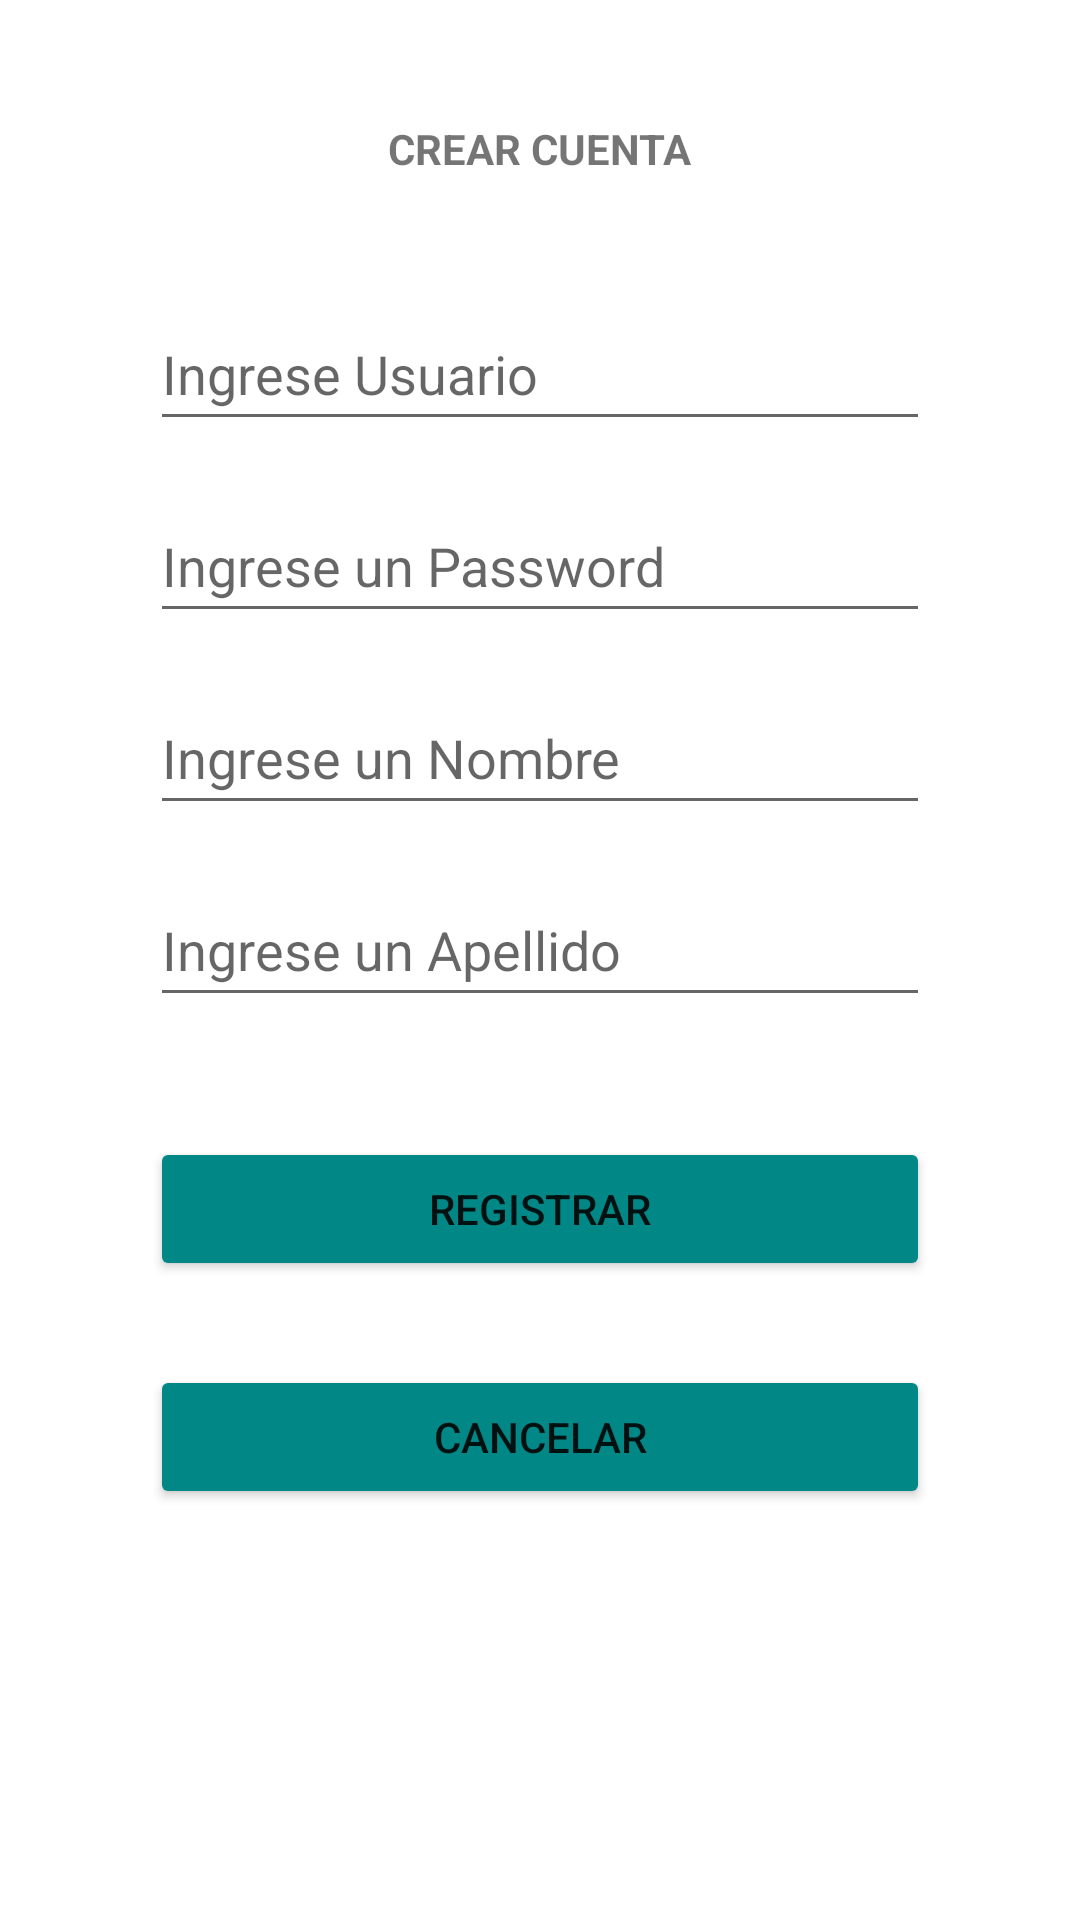

The Android layout XML behind this screen, and the referenced resources:
<!-- AndroidManifest.xml: application theme Theme.Final_firebase -->
<!-- res/layout/activity_registrar.xml -->
<?xml version="1.0" encoding="utf-8"?>
<androidx.constraintlayout.widget.ConstraintLayout xmlns:android="http://schemas.android.com/apk/res/android"
    xmlns:app="http://schemas.android.com/apk/res-auto"
    xmlns:tools="http://schemas.android.com/tools"
    android:layout_width="match_parent"
    android:layout_height="match_parent"
    tools:context=".Registrar">

    <TextView
        android:id="@+id/textView3"
        android:layout_width="wrap_content"
        android:layout_height="wrap_content"
        android:layout_marginStart="150dp"
        android:layout_marginTop="40dp"
        android:layout_marginEnd="150dp"
        android:text="CREAR CUENTA"
        android:textStyle="bold"
        app:layout_constraintEnd_toEndOf="parent"
        app:layout_constraintStart_toStartOf="parent"
        app:layout_constraintTop_toTopOf="parent" />

    <EditText
        android:id="@+id/RegUser"
        android:layout_width="match_parent"
        android:layout_height="wrap_content"
        android:layout_marginStart="50dp"
        android:layout_marginTop="40dp"
        android:layout_marginEnd="50dp"
        android:ems="10"
        android:inputType="textEmailAddress"
        android:minHeight="48dp"
        android:hint="Ingrese Usuario"
        app:layout_constraintEnd_toEndOf="parent"
        app:layout_constraintStart_toStartOf="parent"
        app:layout_constraintTop_toBottomOf="@+id/textView3"
        tools:ignore="SpeakableTextPresentCheck" />

    <EditText
        android:id="@+id/RegPass"
        android:layout_width="match_parent"
        android:layout_height="wrap_content"
        android:layout_marginStart="50dp"
        android:layout_marginTop="16dp"
        android:layout_marginEnd="50dp"
        android:ems="10"
        android:inputType="textPassword"
        android:minHeight="48dp"
        android:hint="Ingrese un Password"
        app:layout_constraintEnd_toEndOf="parent"
        app:layout_constraintStart_toStartOf="parent"
        app:layout_constraintTop_toBottomOf="@+id/RegUser"
        tools:ignore="SpeakableTextPresentCheck" />

    <EditText
        android:id="@+id/RegNombre"
        android:layout_width="match_parent"
        android:layout_height="wrap_content"
        android:layout_marginStart="50dp"
        android:layout_marginTop="16dp"
        android:layout_marginEnd="50dp"
        android:ems="10"
        android:inputType="textPersonName"
        android:minHeight="48dp"
        android:hint="Ingrese un Nombre"
        app:layout_constraintEnd_toEndOf="parent"
        app:layout_constraintStart_toStartOf="parent"
        app:layout_constraintTop_toBottomOf="@+id/RegPass" />

    <EditText
        android:id="@+id/RegApellido"
        android:layout_width="match_parent"
        android:layout_height="wrap_content"
        android:layout_marginStart="50dp"
        android:layout_marginTop="16dp"
        android:layout_marginEnd="50dp"
        android:ems="10"
        android:inputType="textPersonName"
        android:minHeight="48dp"
        android:hint="Ingrese un Apellido"
        app:layout_constraintEnd_toEndOf="parent"
        app:layout_constraintStart_toStartOf="parent"
        app:layout_constraintTop_toBottomOf="@+id/RegNombre" />

    <Button
        android:id="@+id/btnRegRegistrar"
        android:layout_width="match_parent"
        android:layout_height="wrap_content"
        android:layout_marginStart="50dp"
        android:layout_marginTop="40dp"
        android:layout_marginEnd="50dp"
        android:backgroundTint="@color/teal_700"
        android:text="REGISTRAR"
        app:layout_constraintEnd_toEndOf="parent"
        app:layout_constraintStart_toStartOf="parent"
        app:layout_constraintTop_toBottomOf="@+id/RegApellido" />

    <Button
        android:id="@+id/btnRegCancelar"
        android:layout_width="match_parent"
        android:layout_height="wrap_content"
        android:layout_marginStart="50dp"
        android:layout_marginTop="28dp"
        android:layout_marginEnd="50dp"
        android:backgroundTint="@color/teal_700"
        android:text="CANCELAR"
        app:layout_constraintEnd_toEndOf="parent"
        app:layout_constraintStart_toStartOf="parent"
        app:layout_constraintTop_toBottomOf="@+id/btnRegRegistrar" />

</androidx.constraintlayout.widget.ConstraintLayout>
<!-- resources referenced by this layout -->
<resources>
  <style name="Theme.Final_firebase" parent="Theme.MaterialComponents.DayNight.DarkActionBar">
          
          <item name="colorPrimary">@color/purple_500</item>
          <item name="colorPrimaryVariant">@color/purple_700</item>
          <item name="colorOnPrimary">@color/white</item>
          
          <item name="colorSecondary">@color/teal_200</item>
          <item name="colorSecondaryVariant">@color/teal_700</item>
          <item name="colorOnSecondary">@color/black</item>
          
          <item name="android:statusBarColor" tools:targetApi="l">?attr/colorPrimaryVariant</item>
          
      </style>
  <!-- not gathered from this repository: default colours our renderer supplied (Android Studio template values) -->
  <color name="purple_500">#FF6200EE</color>
  <color name="purple_700">#FF3700B3</color>
  <color name="teal_200">#FF03DAC5</color>
  <color name="teal_700">#FF018786</color>
  <color name="black">#FF000000</color>
  <color name="white">#FFFFFFFF</color>
</resources>
